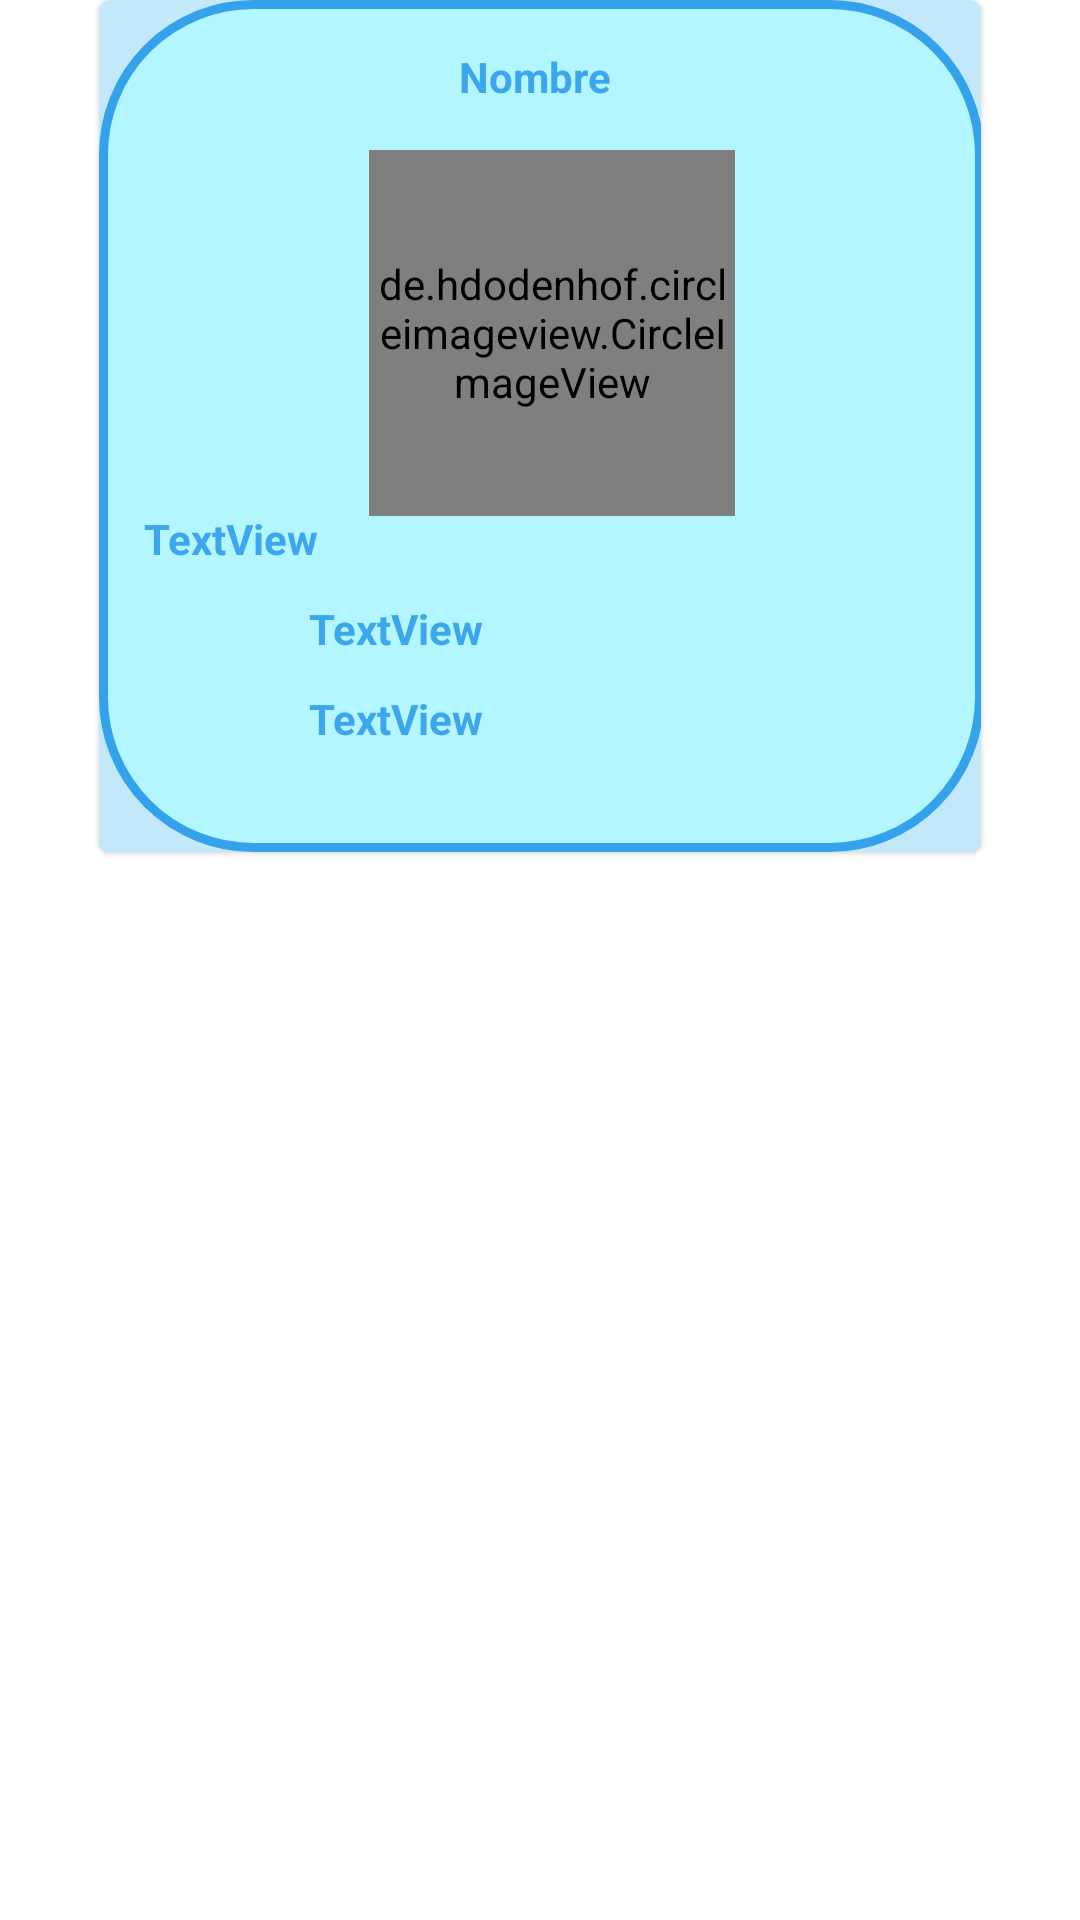

Android layout source for this screen:
<!-- AndroidManifest.xml: application theme AppTheme -->
<!-- res/layout/layout_alimentos_finales.xml -->
<?xml version="1.0" encoding="utf-8"?>
<androidx.constraintlayout.widget.ConstraintLayout
    xmlns:android="http://schemas.android.com/apk/res/android"
    xmlns:app="http://schemas.android.com/apk/res-auto"
    xmlns:tools="http://schemas.android.com/tools"
    android:layout_width="match_parent"
    android:layout_height="match_parent">


    <androidx.cardview.widget.CardView
        android:layout_width="294dp"
        android:layout_height="284dp"
        android:layout_centerInParent="true"
        android:background="@color/fondo"
        android:backgroundTint="@color/fondo"
        app:backgroundTint="@null"
        app:cardCornerRadius="4dp"
        app:cardElevation="1dp"
        app:cardMaxElevation="2dp"
        app:layout_constraintEnd_toEndOf="parent"
        app:layout_constraintStart_toStartOf="parent"
        app:layout_constraintTop_toTopOf="parent"
        android:foregroundGravity="center">


        <RelativeLayout
            android:layout_width="295dp"
            android:layout_height="match_parent"
            android:background="@drawable/fondo_info"
            app:backgroundTint="@null">

            <de.hdodenhof.circleimageview.CircleImageView
                android:id="@+id/imageView"
                android:layout_width="122dp"
                android:layout_height="122dp"
                android:layout_marginStart="90dp"
                android:layout_marginTop="50dp"
                android:scaleType="centerCrop"
                android:src="@drawable/ic_launcher_background"
                app:backgroundTint="@null" />

            <TextView
                android:id="@+id/textViewGramosAlimento"
                android:layout_width="wrap_content"
                android:layout_height="wrap_content"
                android:layout_marginStart="15dp"
                android:layout_marginTop="170dp"
                android:text="TextView"
                android:textColor="#3CA6EC"
                android:textStyle="bold"
                app:layout_constraintEnd_toEndOf="parent"
                app:layout_constraintStart_toStartOf="parent"
                app:layout_constraintTop_toBottomOf="@+id/imageView" />

            <TextView
                android:id="@+id/textViewCarbohidratos"
                android:layout_width="wrap_content"
                android:layout_height="wrap_content"
                android:layout_marginStart="70dp"
                android:layout_marginTop="200dp"
                android:text="TextView"
                android:textColor="#3CA6EC"
                android:textStyle="bold"
                app:layout_constraintEnd_toEndOf="parent"
                app:layout_constraintStart_toStartOf="parent"
                app:layout_constraintTop_toBottomOf="@+id/textViewGramosAlimento" />

            <TextView
                android:id="@+id/textViewCalorias"
                android:layout_width="wrap_content"
                android:layout_height="wrap_content"
                android:layout_marginStart="70dp"
                android:layout_marginTop="230dp"
                android:text="TextView"
                android:textColor="#3CA6EC"
                android:textStyle="bold"
                app:layout_constraintEnd_toEndOf="parent"
                app:layout_constraintStart_toStartOf="parent"
                app:layout_constraintTop_toBottomOf="@+id/textViewCarbohidratos" />

            <TextView
                android:id="@+id/textViewNombreAlimento"
                android:layout_width="wrap_content"
                android:layout_height="wrap_content"
                android:layout_marginStart="120dp"
                android:layout_marginTop="16dp"
                android:text="Nombre"
                android:textColor="#3CA6EC"
                android:textStyle="bold"
                app:layout_constraintEnd_toEndOf="parent"
                app:layout_constraintStart_toStartOf="parent"
                app:layout_constraintTop_toTopOf="parent" />

        </RelativeLayout>
    </androidx.cardview.widget.CardView>
</androidx.constraintlayout.widget.ConstraintLayout>
<!-- resources referenced by this layout -->
<resources>
  <color name="fondo">#C2E8FA</color>
  <!-- drawable fondo_info (drawable) -->
  <selector xmlns:android="http://schemas.android.com/apk/res/android" >
      <item >
          <shape android:shape="rectangle"  >
              <corners android:radius="50dip" />
              <stroke android:width="3dip" android:color="#34a1eb" />
              <solid android:color="#b4f6ff" />
  
  
              
  
          </shape>
      </item>
  </selector>
  <style name="AppTheme" parent="Theme.MaterialComponents.DayNight.NoActionBar">
          
          <item name="colorPrimary">@color/purple_500</item>
          <item name="colorPrimaryVariant">@color/purple_700</item>
          <item name="colorOnPrimary">@color/white</item>
          
          <item name="colorSecondary">@color/teal_200</item>
          <item name="colorSecondaryVariant">@color/teal_700</item>
          <item name="colorOnSecondary">@color/black</item>
          
          <item name="android:statusBarColor" tools:targetApi="l">?attr/colorPrimaryVariant</item>
          
      </style>
  <color name="purple_500">#FF6200EE</color>
  <color name="purple_700">#FF3700B3</color>
  <color name="white">#FFFFFFFF</color>
  <color name="teal_200">#FF03DAC5</color>
  <color name="teal_700">#FF018786</color>
  <color name="black">#FF000000</color>
</resources>
